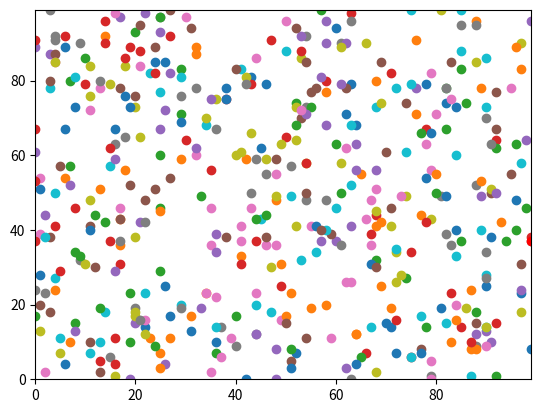

Here is the Python script that generated this plot:
# Import the modules we use in our code
import random
import operator
import matplotlib.pyplot
import time

# We set the random seed to a certain value so we have reproducable results
# for testing. This can be commented out when not testing.
random.seed(0)

# We create a variable called start_time that stores the current time in
# seconds. We do this with the intention of recording the end time when the
# entire code has finished and to calculate the running time.
start_time = time.time()

# Set up the empty agents list
agents = []

# Create variables that will determine how many agents there are, and how
# many iterations or steps they move
num_of_agents = 500
num_of_iterations = 3


# We create a function called distance_between to work out the distance
# between any pair of [y, x] coords using Pythagoras' theorem.
# We drop a dimension when passing in the pair of coords because we are only
# going to pass in two separate [y, x] coords, not a list of lists containing
# two sets of [y, x] coords.
# e.g. we refer to agents_row_a[0] instead of agents_row_a[0][0]


def distance_between(agents_row_a, agents_row_b):
    """
    This function calculates and returns the distance between two sets of 
    points on the x, y plane.

    Parameters
    ----------
    agents_row_a : list with two elements that are numbers
        A list representing 2D coordinates.
    agents_row_b : list with two elements that are numbers
        A list representing 2D coordinates.

    Returns
    -------
    Float
        Returns the calculated Pythagorean distance between two sets of points
        (agents_row_a and agents_row_b) on the x, y plane.

    """
    return (((agents_row_a[0] - agents_row_b[0])**2) + \
            ((agents_row_a[1] - agents_row_b[1])**2))**0.5

# We use a for loop to create the number of agents as specified in the
# num_of_agents variable, still with random [y, x] coords, and append to the
# initially empty agents list
for i in range(num_of_agents):
    agents.append([random.randint(0,99),random.randint(0,99)])
    

# Print each agent coords individually using another for loop
#for i in range(len(agents)):
    #print("Agent", i, "starting coords:", agents[i])
    
    
# For every iteration specified randomly move each agent in the agents list
# once on the y and x axis
# We generate a new random_number inside both for loops so that the probabilty
# is individual for each agent during each iteration
# We use the modulus operator to effectively turn our 100 x 100 environment
# into a torus, where if an agent moves off either axis (either positively or
# negatively) it appears at the other extreme of the axis
for j in range(num_of_iterations):
    for i in range(num_of_agents): 
        random_number = random.random()
        if random_number < 0.5:
            agents[i][0] = (agents[i][0] + 1) % 100
        else:
            agents[i][0] = (agents[i][0] - 1) % 100
        random_number = random.random()
        if random_number < 0.5:
            agents[i][1] = (agents[i][1] + 1) % 100
        else:
            agents[i][1] = (agents[i][1] - 1) % 100
    
# These are test values to check that the Pythagorean formula below is
# calculating the distance between agents correctly. Uncomment the lines
# below and the answer should be 5, a well known solution that we can test.
# distance = distance_between([0, 0], [4, 3])
# print(distance)



# We create two variables to store the max / min distances between two agents
# We manually calculate the max distance between the first two agents using
# Pythagoras' theorem, and set the min distance to be the same, then we update
# these values in the for loop below if any distance is greater for max
# distance, or smaller for min distance

# max_distance = (((agents[0][1] - agents[1][1])**2) \
#           + ((agents[0][0] - agents[1][0])**2))**0.5
max_distance = distance_between(agents[0], agents[1])
min_distance = max_distance

# We create a for loop to calculate the distance between every agent and every
# other agent

for i in agents:
    for j in agents:
        if i < j:
            distance = distance_between(i, j)
            max_distance = max(max_distance, distance)
            min_distance = min (min_distance, distance)
            #print("Distance between", i, "and", j, "is:", distance)
            #print("Max distance:", max_distance)
            #print("Min distance:", min_distance)

# This is an alternative way of calculating the distance between every agent

# for i in range(0, num_of_agents, 1):
#     for j in range(i, num_of_agents, 1):
#         distance = distance_between(agents[i], agents[j])
#         max_distance = max(max_distance, distance)
#         min_distance = min (min_distance, distance)
#         #print("Distance between", i, "and", j, "is:", distance)
#         #print("Max distance:", max_distance)
#         #print("Min distance:", min_distance)



# This line of code prints the [y, x] coords of the agent that is furthest
# east (has the largest x value). It does this by comparing the second
# element of each element within the agents list of lists.
# print(max(agents, key=operator.itemgetter(1)))

# We now create a variable with the [y, x] coords of the agent that is
# furthest east, so that we can easily reference the individual coords
# for use with matplotlib.pyplot.scatter
most_easterly = max(agents, key=operator.itemgetter(1))
print("The coords of the most easterly agent are:", most_easterly)

# most_westerly = min(agents, key=operator.itemgetter(1))
# print("The coords of the most westerly agent are:", most_westerly)
# most_northerly = max(agents, key=operator.itemgetter(0))
# print("The coords of the most northerly agent are:", most_northerly)
# most_southerly = min(agents, key=operator.itemgetter(0))
# print("The coords of the most southerly agent are:", most_southerly)


# Using matplotlib we set the y and x axes, we scatter plot the coordinates
# of our two agents onto the plot, then we show the plot
matplotlib.pyplot.ylim(0, 99)
matplotlib.pyplot.xlim(0, 99)
# matplotlib.pyplot.scatter(agents[0][1],agents[0][0])
# matplotlib.pyplot.scatter(agents[1][1],agents[1][0])

# We are now using a for loop to scatter plot all the agents in the agents
# list, no matter how many agents there are
for i in range(num_of_agents):
    matplotlib.pyplot.scatter(agents[i][1],agents[i][0])

# We re-plot our most easterly agent, but this time we set it red for
# identification. Because we plot this last it overwrites any previous colour
matplotlib.pyplot.scatter(most_easterly[1], most_easterly[0], color = 'red')


matplotlib.pyplot.show()

# We create a variable called end_time that stores the current time in
# seconds. We then subtract the end time from the starting time and print the
# total running time of the code.
end_time = time.time()
print("Total running time = " + str(end_time - start_time) + " seconds")